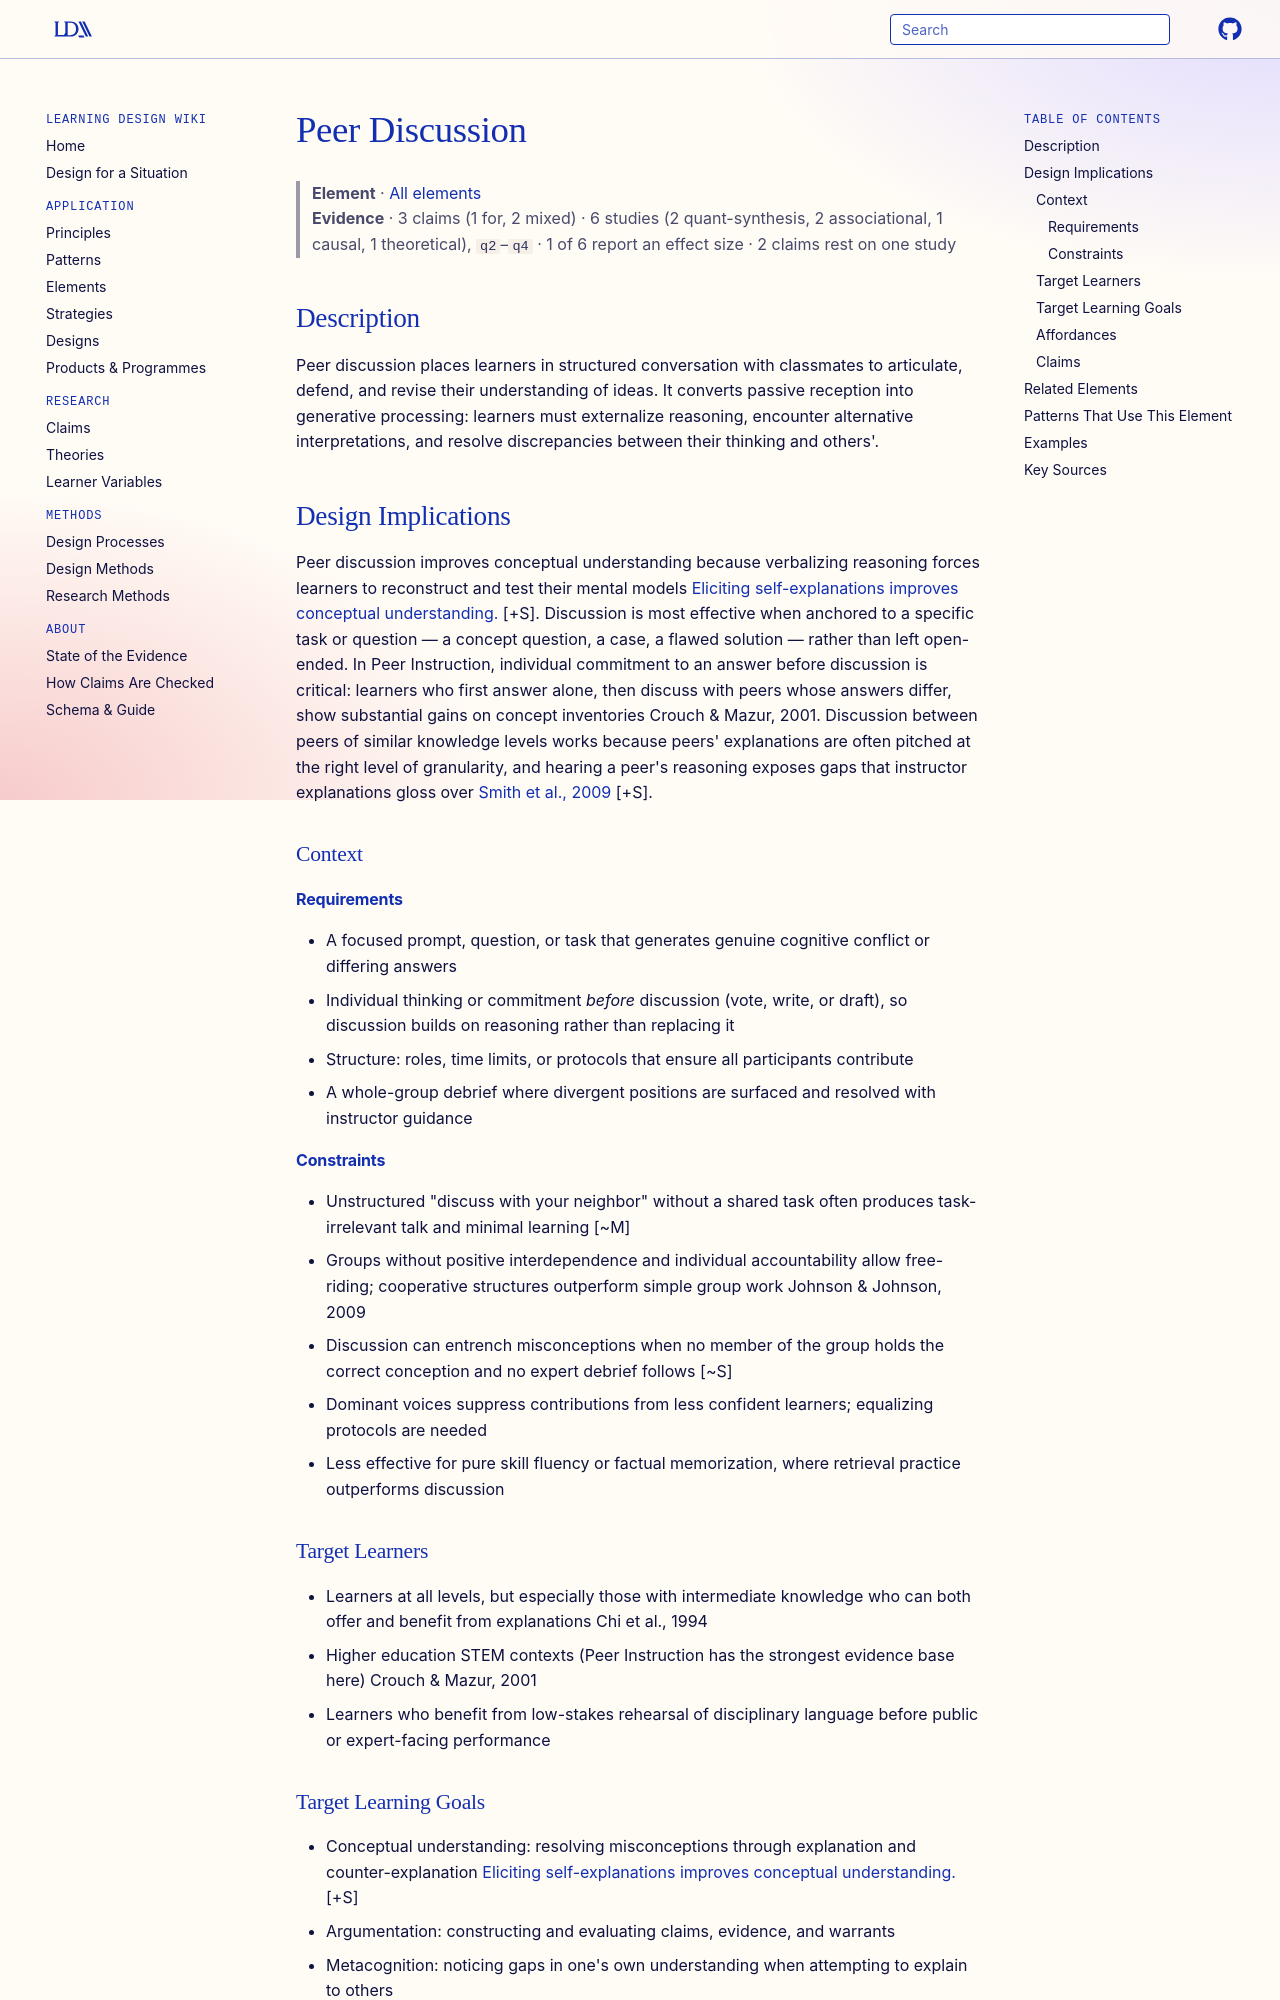

repository: Learning-Design-Alliance/learning-wiki · page: elements/peer-discussion/index.html · generator: mkdocs

---
type: element
id: peer-discussion
title: Peer Discussion
description: Learners engage in structured conversations with classmates to explore, articulate, and refine ideas.
canonical: true
status: review
generated:
  by: "claude/unspecified"
  at: 2026-08-29
sources:
  - id: smith-2009
    resource: "https://doi.org/10.1126/science.1165919"
    title: "Smith, M. K., et al. (2009). Why peer discussion improves student performance on in-class concept questions. *Science, 323*(5910), 122–124"
    author: "Smith, M. K., et al."
  - id: crouch-2001
    title: "Crouch, C. H., & Mazur, E. (2001). Peer instruction: Ten years of experience and results. *American Journal of Physics, 69*(9), 970–977"
    author: "Crouch, C. H., & Mazur, E."
  - id: chi-1994
    title: "Chi, M. T. H., de Leeuw, N., Chiu, M.-H., & LaVancher, C. (1994). Eliciting self-explanations improves understanding. *Cognitive Science, 18*(3), 439–477"
    author: "Chi, M. T. H., et al."
  - id: johnson-2009
    title: "Johnson, D. W., & Johnson, R. T. (2009). An educational psychology success story: Social interdependence theory and cooperative learning. *Educational Researcher, 38*(5), 365–379"
    author: "Johnson, D. W., & Johnson, R. T."
---

# Peer Discussion

> **Element** · [All elements](index.md)
> **Evidence** · 3 claims (1 for, 2 mixed) · 6 studies (2 quant-synthesis, 2 associational, 1 causal, 1 theoretical), `q2`–`q4` · 1 of 6 report an effect size · 2 claims rest on one study

## Description
Peer discussion places learners in structured conversation with classmates to articulate, defend, and revise their understanding of ideas. It converts passive reception into generative processing: learners must externalize reasoning, encounter alternative interpretations, and resolve discrepancies between their thinking and others'.

## Design Implications

Peer discussion improves conceptual understanding because verbalizing reasoning forces learners to reconstruct and test their mental models [Eliciting self-explanations improves conceptual understanding.](../claims/self-explanation-improves-conceptual-understanding.md) [+S]. Discussion is most effective when anchored to a specific task or question — a concept question, a case, a flawed solution — rather than left open-ended. In Peer Instruction, individual commitment to an answer before discussion is critical: learners who first answer alone, then discuss with peers whose answers differ, show substantial gains on concept inventories Crouch & Mazur, 2001. Discussion between peers of similar knowledge levels works because peers' explanations are often pitched at the right level of granularity, and hearing a peer's reasoning exposes gaps that instructor explanations gloss over [Smith et al., 2009](https://doi.org/10.1126/science.1165919) [+S].

### Context
#### Requirements
- A focused prompt, question, or task that generates genuine cognitive conflict or differing answers
- Individual thinking or commitment *before* discussion (vote, write, or draft), so discussion builds on reasoning rather than replacing it
- Structure: roles, time limits, or protocols that ensure all participants contribute
- A whole-group debrief where divergent positions are surfaced and resolved with instructor guidance

#### Constraints
- Unstructured "discuss with your neighbor" without a shared task often produces task-irrelevant talk and minimal learning [~M]
- Groups without positive interdependence and individual accountability allow free-riding; cooperative structures outperform simple group work Johnson & Johnson, 2009
- Discussion can entrench misconceptions when no member of the group holds the correct conception and no expert debrief follows [~S]
- Dominant voices suppress contributions from less confident learners; equalizing protocols are needed
- Less effective for pure skill fluency or factual memorization, where retrieval practice outperforms discussion

### Target Learners
- Learners at all levels, but especially those with intermediate knowledge who can both offer and benefit from explanations Chi et al., 1994
- Higher education STEM contexts (Peer Instruction has the strongest evidence base here) Crouch & Mazur, 2001
- Learners who benefit from low-stakes rehearsal of disciplinary language before public or expert-facing performance
